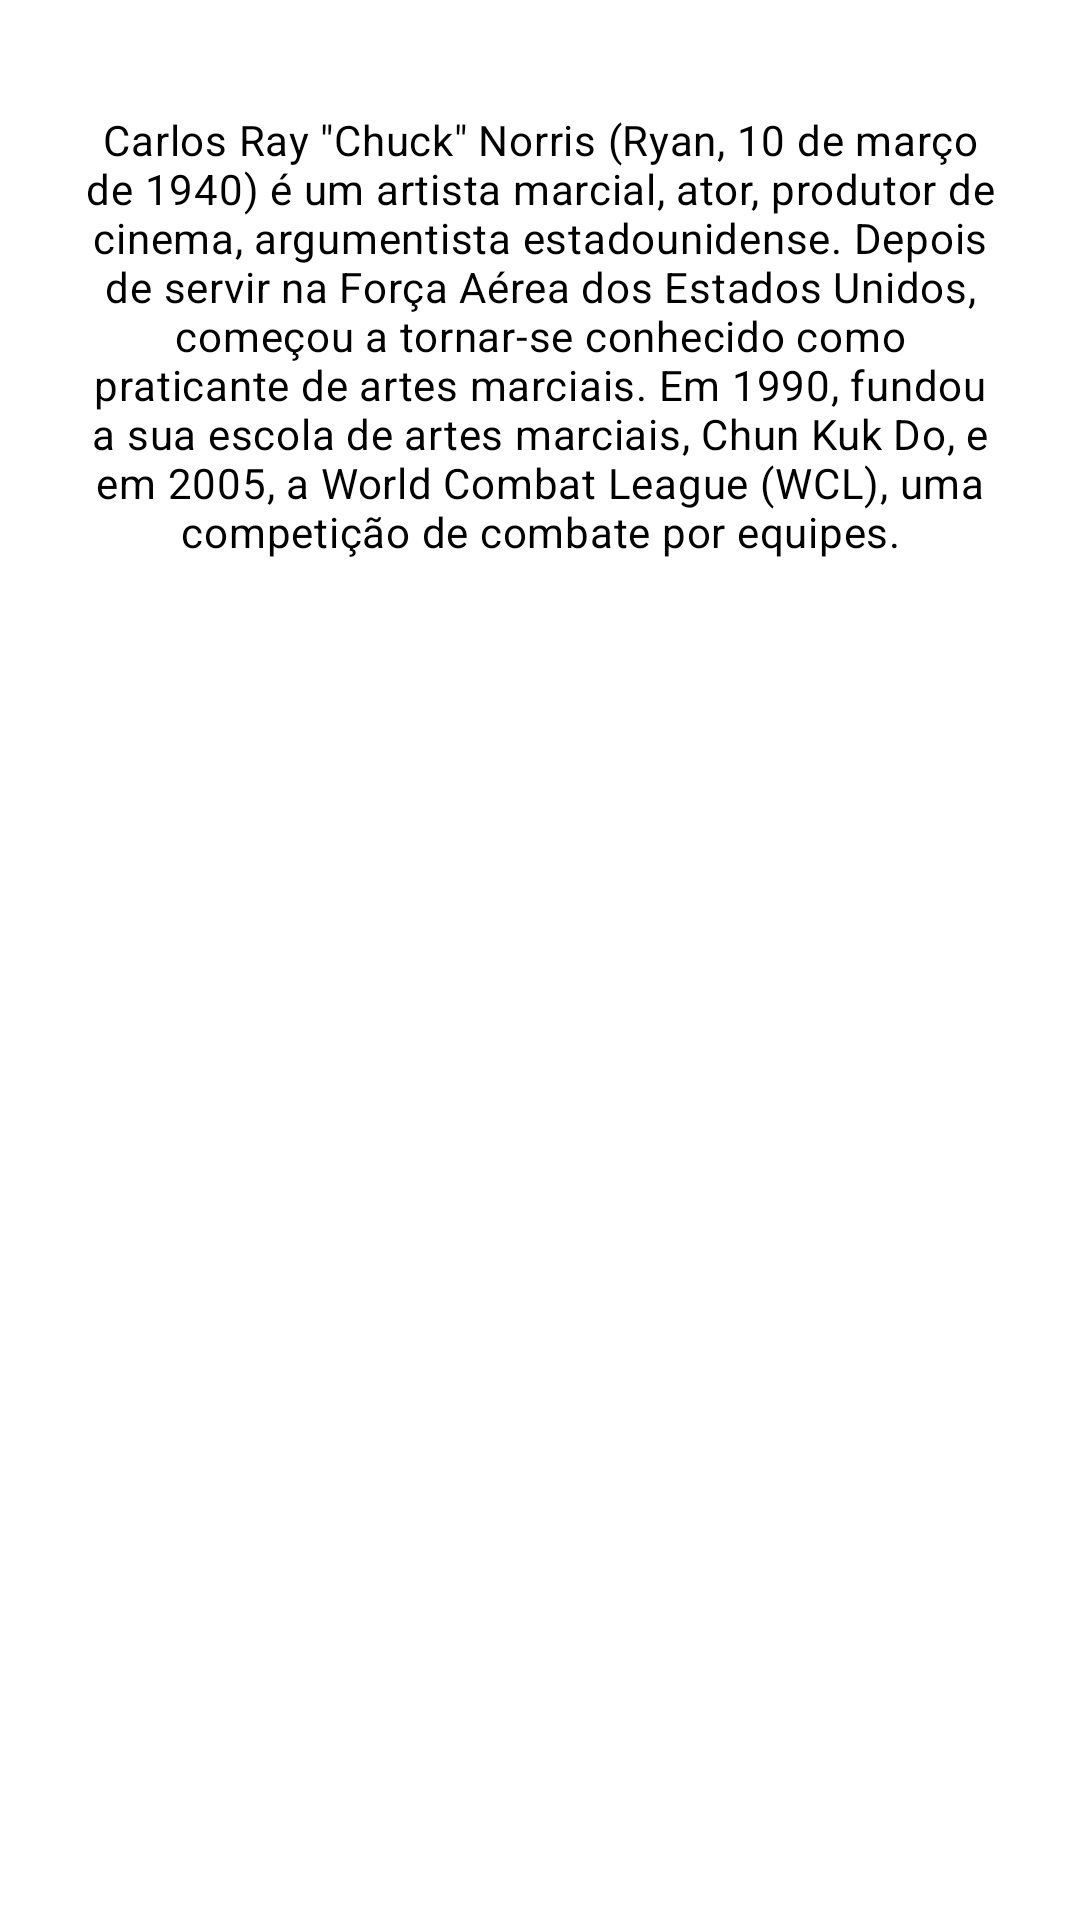

Write the Android layout XML for this screen, with the resource values it uses.
<!-- AndroidManifest.xml: application theme Theme.App.Starting -->
<!-- res/layout/fragment_about.xml -->
<?xml version="1.0" encoding="utf-8"?>
<androidx.constraintlayout.widget.ConstraintLayout xmlns:android="http://schemas.android.com/apk/res/android"
    xmlns:app="http://schemas.android.com/apk/res-auto"
    xmlns:tool="http://schemas.android.com/tools"
    android:layout_width="match_parent"
    android:layout_height="match_parent">

    <ImageView
        android:id="@+id/imageView"
        android:layout_width="0dp"
        android:layout_height="wrap_content"
        android:src="@drawable/logo"
        app:layout_constraintEnd_toEndOf="parent"
        app:layout_constraintStart_toStartOf="parent"
        app:layout_constraintTop_toTopOf="parent" />

    <TextView
        android:id="@+id/tv_version"
        style="@style/TextAppearance.AppCompat.Title"
        android:layout_width="wrap_content"
        android:layout_height="wrap_content"
        app:layout_constraintEnd_toEndOf="parent"
        app:layout_constraintStart_toStartOf="parent"
        app:layout_constraintTop_toBottomOf="@+id/imageView"
        tool:text="Version(1.0.0)" />

    <TextView
        android:id="@+id/textView"
        style="@style/TextAppearance.MaterialComponents.Body2"
        android:layout_width="0dp"
        android:layout_height="wrap_content"
        android:layout_marginTop="10dp"
        android:gravity="center"
        android:text="@string/app_description"
        app:layout_constraintEnd_toEndOf="parent"
        app:layout_constraintStart_toStartOf="parent"
        app:layout_constraintTop_toBottomOf="@+id/tv_version"
        app:layout_constraintWidth_percent="0.85" />

    <TextView
        android:id="@+id/tv_link"
        style="@style/TextAppearance.MaterialComponents.Body2"
        android:layout_width="wrap_content"
        android:layout_height="wrap_content"
        android:layout_marginTop="10dp"
        android:autoLink="web"
        android:text="@string/app_website"
        app:layout_constraintEnd_toEndOf="parent"
        app:layout_constraintStart_toStartOf="parent"
        app:layout_constraintTop_toBottomOf="@+id/textView" />

</androidx.constraintlayout.widget.ConstraintLayout>
<!-- resources referenced by this layout -->
<resources>
  <string name="app_description">Carlos Ray \"Chuck\" Norris (Ryan, 10 de março de 1940) é um artista marcial, ator, produtor de cinema, argumentista estadounidense. Depois de servir na Força Aérea dos Estados Unidos, começou a tornar-se conhecido como praticante de artes marciais. Em 1990, fundou a sua escola de artes marciais, Chun Kuk Do, e em 2005, a World Combat League (WCL), uma competição de combate por equipes.</string>
  <string name="app_website">https://pt.wikipedia.org/wiki/Chuck_Norris</string>
  <style name="Theme.App.Starting" parent="Theme.SplashScreen">
          <item name="windowSplashScreenBackground">@color/blue_700</item>
          <item name="windowSplashScreenAnimatedIcon">@drawable/logo</item>
          <item name="windowSplashScreenAnimationDuration">200</item>
          <item name="postSplashScreenTheme">@style/Theme.JokerAppDev</item>
      </style>
  <color name="blue_700">#0288D1</color>
  <style name="Theme.JokerAppDev" parent="Theme.MaterialComponents.Light.NoActionBar">
          
          <item name="colorPrimary">@color/orange_500</item>
          <item name="colorPrimaryVariant">@color/orange_700</item>
          <item name="colorOnPrimary">@color/white</item>
          
          <item name="colorSecondary">@color/blue_200</item>
          <item name="colorSecondaryVariant">@color/blue_700</item>
          <item name="colorOnSecondary">@color/black</item>
          
          <item name="android:statusBarColor" tools:targetApi="l">?attr/colorPrimaryVariant</item>
          
      </style>
  <color name="orange_500">#FF5722</color>
  <color name="orange_700">#E64A19</color>
  <color name="white">#FFFFFFFF</color>
  <color name="blue_200">#81D4FA</color>
  <color name="black">#FF000000</color>
</resources>
